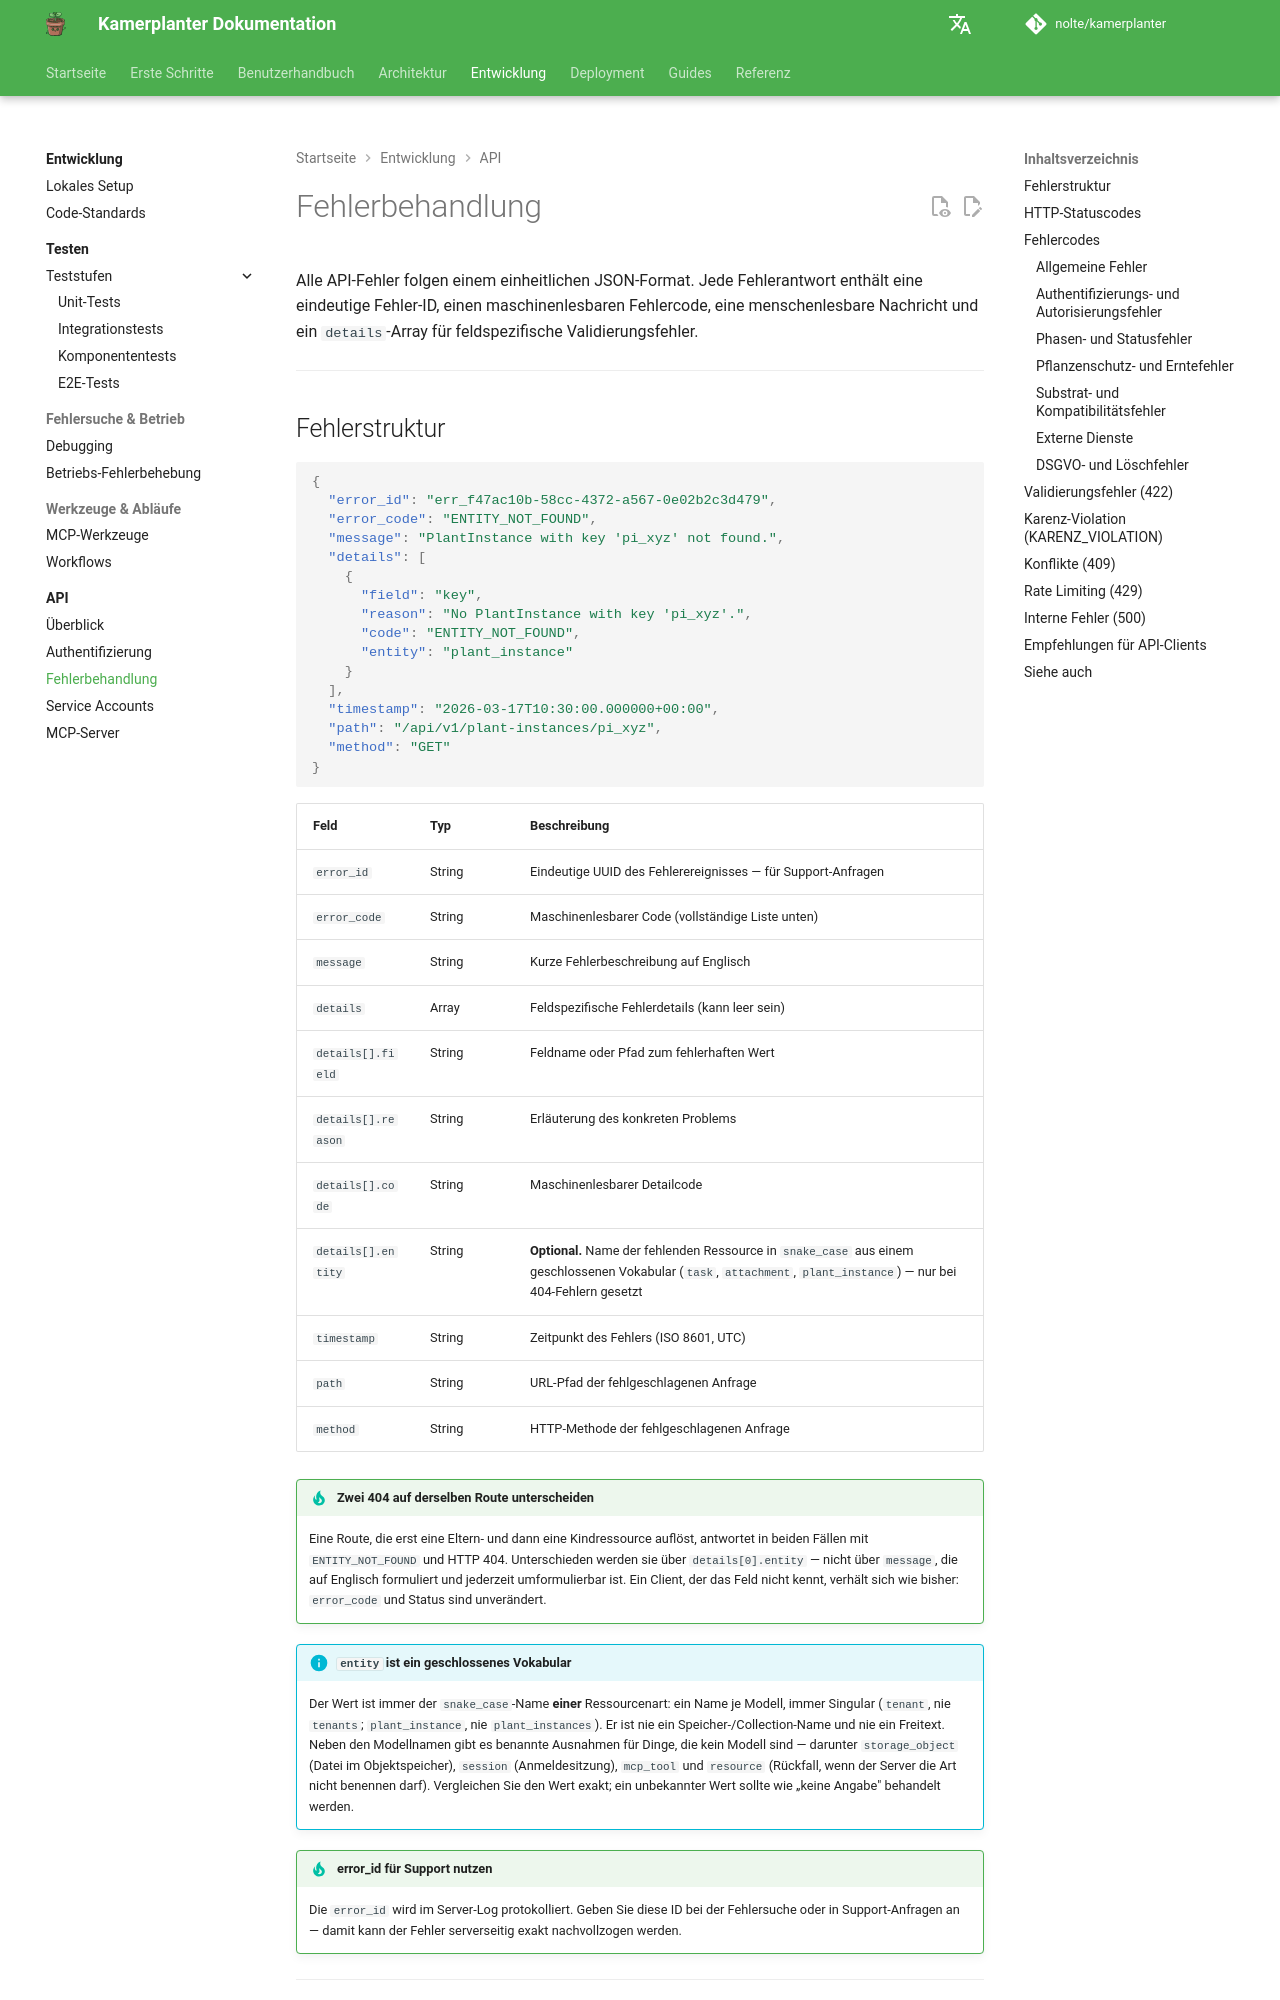

repository: nolte/kamerplanter · page: api/error-handling/index.html · generator: mkdocs

# Fehlerbehandlung

Alle API-Fehler folgen einem einheitlichen JSON-Format. Jede Fehlerantwort enthält eine eindeutige Fehler-ID, einen maschinenlesbaren Fehlercode, eine menschenlesbare Nachricht und ein `details`-Array für feldspezifische Validierungsfehler.

---
